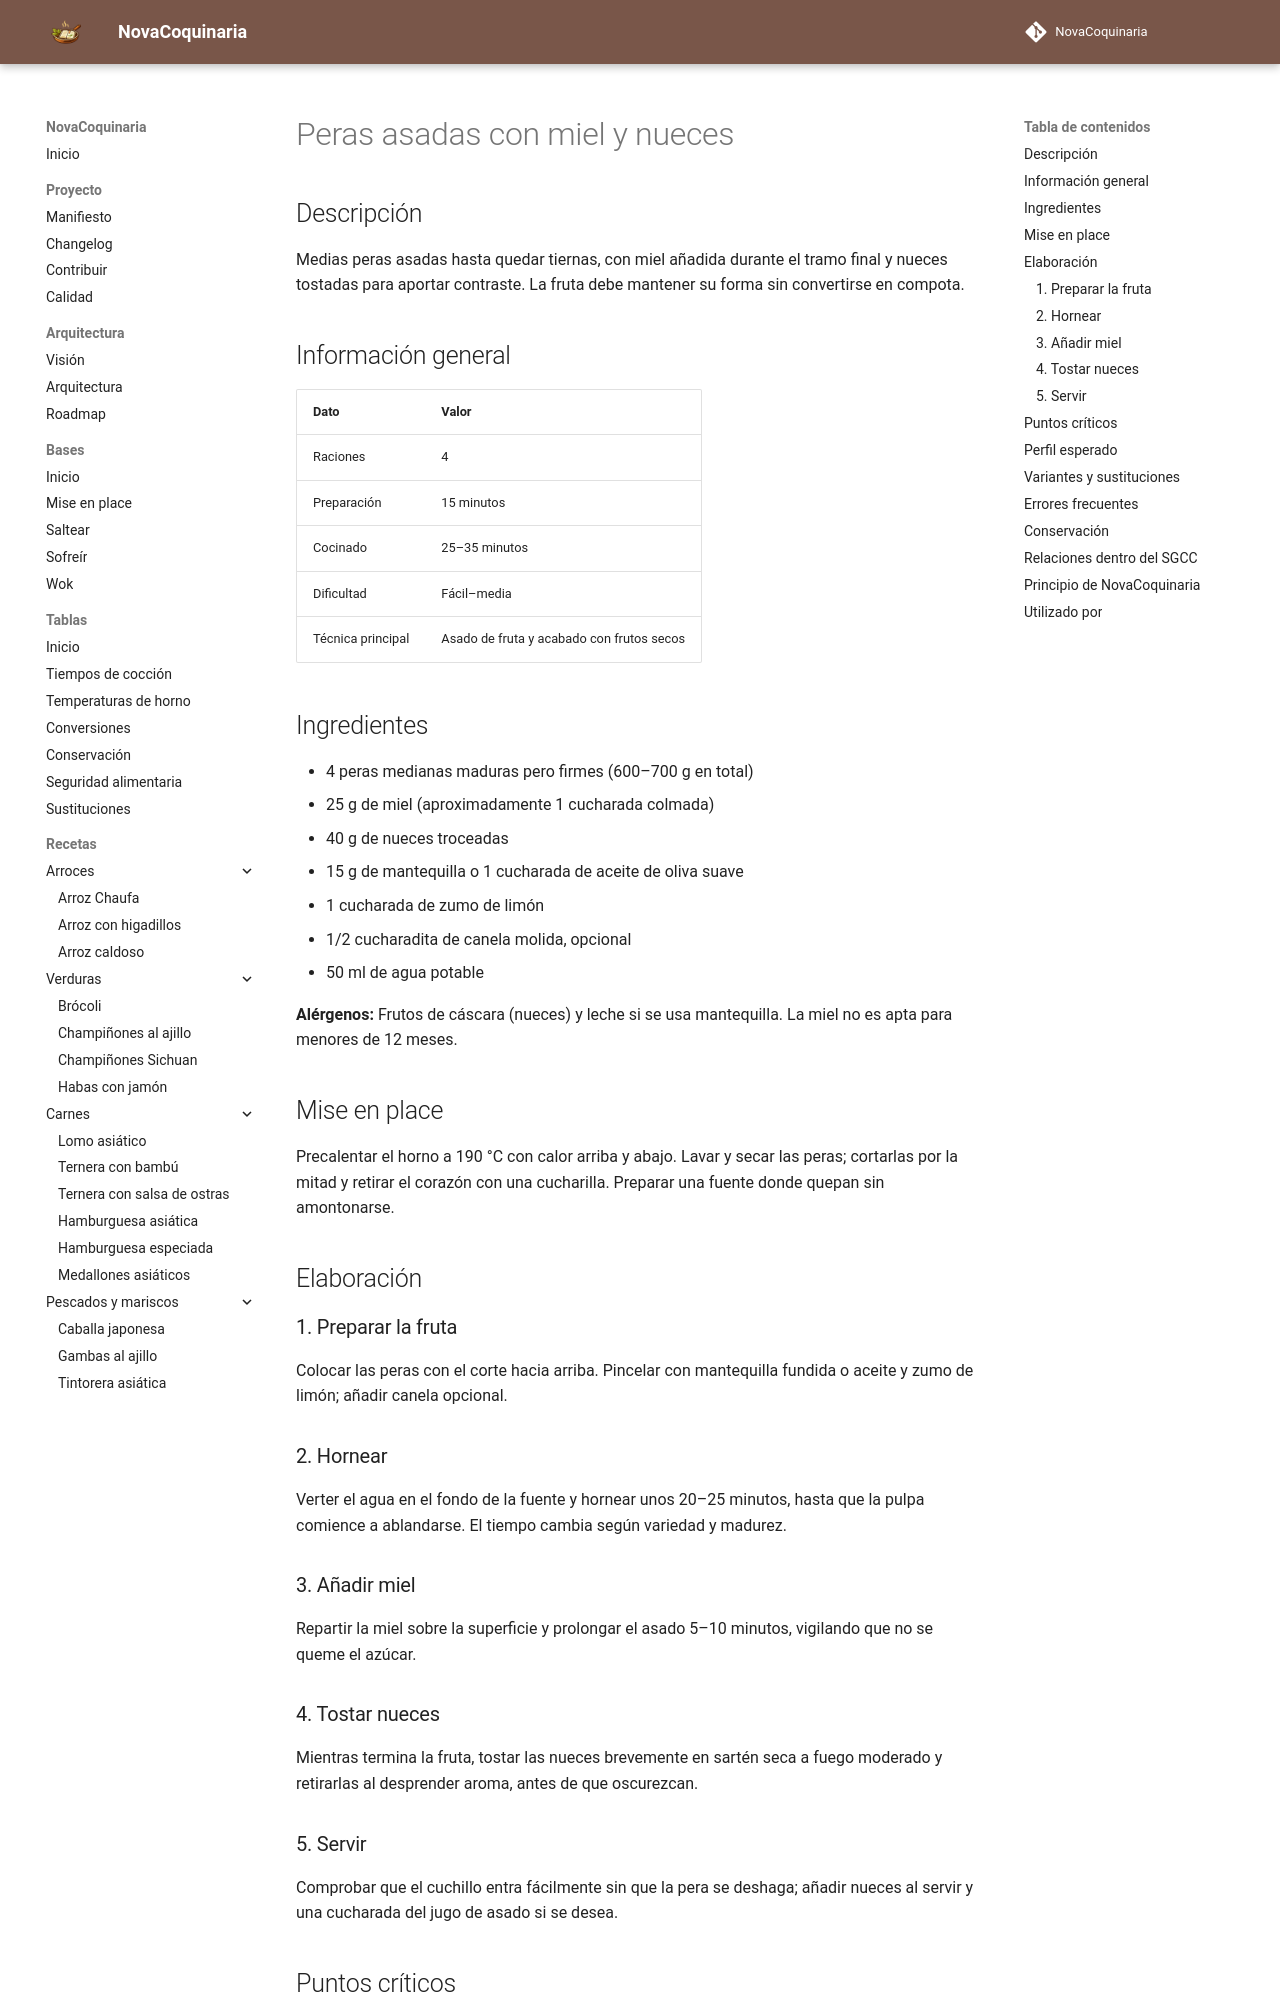

repository: fran-eliot/NovaCoquinaria · page: 08_Postres/peras_asadas_con_miel_y_nueces.html · generator: mkdocs

---
id: REC-0184
tipo: receta
titulo: Peras asadas con miel y nueces
categoria: Postres
estado: borrador
version: 1.0.0
ultima_revision: 2026-11-15
etiquetas:
  - peras
  - horno
  - miel
  - nueces
---

# Peras asadas con miel y nueces

## Descripción

Medias peras asadas hasta quedar tiernas, con miel añadida durante el tramo final y nueces tostadas para aportar contraste. La fruta debe mantener su forma sin convertirse en compota.

## Información general

| Dato | Valor |
|---|---|
| Raciones | 4 |
| Preparación | 15 minutos |
| Cocinado | 25–35 minutos |
| Dificultad | Fácil–media |
| Técnica principal | Asado de fruta y acabado con frutos secos |

## Ingredientes

- 4 peras medianas maduras pero firmes (600–700 g en total)
- 25 g de miel (aproximadamente 1 cucharada colmada)
- 40 g de nueces troceadas
- 15 g de mantequilla o 1 cucharada de aceite de oliva suave
- 1 cucharada de zumo de limón
- 1/2 cucharadita de canela molida, opcional
- 50 ml de agua potable

**Alérgenos:** Frutos de cáscara (nueces) y leche si se usa mantequilla. La miel no es apta para menores de 12 meses.

## Mise en place

Precalentar el horno a 190 °C con calor arriba y abajo. Lavar y secar las peras; cortarlas por la mitad y retirar el corazón con una cucharilla. Preparar una fuente donde quepan sin amontonarse.

## Elaboración

### 1. Preparar la fruta

Colocar las peras con el corte hacia arriba. Pincelar con mantequilla fundida o aceite y zumo de limón; añadir canela opcional.

### 2. Hornear

Verter el agua en el fondo de la fuente y hornear unos 20–25 minutos, hasta que la pulpa comience a ablandarse. El tiempo cambia según variedad y madurez.

### 3. Añadir miel

Repartir la miel sobre la superficie y prolongar el asado 5–10 minutos, vigilando que no se queme el azúcar.

### 4. Tostar nueces

Mientras termina la fruta, tostar las nueces brevemente en sartén seca a fuego moderado y retirarlas al desprender aroma, antes de que oscurezcan.

### 5. Servir

Comprobar que el cuchillo entra fácilmente sin que la pera se deshaga; añadir nueces al servir y una cucharada del jugo de asado si se desea.
